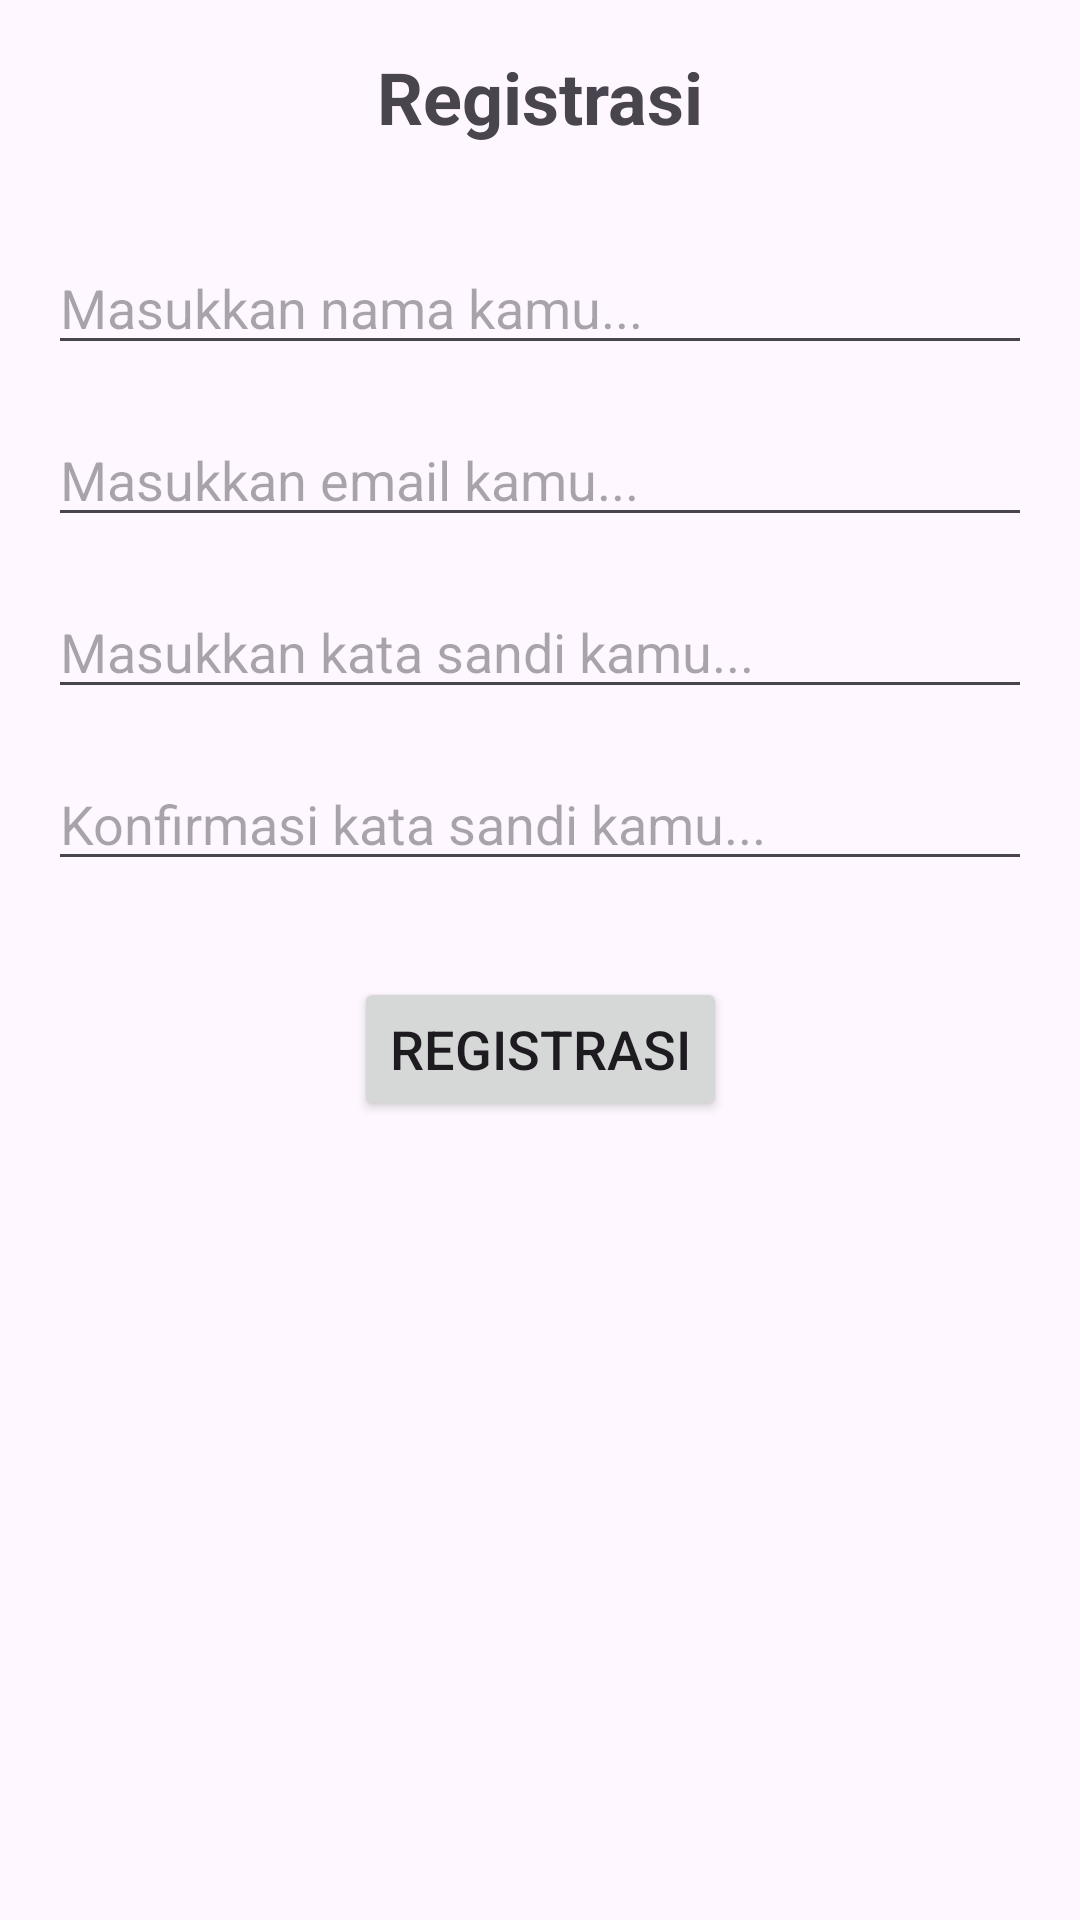

Android layout source for this screen:
<!-- AndroidManifest.xml: application theme Theme.BootcampBNCC -->
<!-- res/layout/activity_main.xml -->
<?xml version="1.0" encoding="utf-8"?>
<androidx.constraintlayout.widget.ConstraintLayout xmlns:android="http://schemas.android.com/apk/res/android"
    xmlns:app="http://schemas.android.com/apk/res-auto"
    xmlns:tools="http://schemas.android.com/tools"
    android:id="@+id/main"
    android:layout_width="match_parent"
    android:layout_height="match_parent"
    tools:context=".MainActivity"
    android:padding="16dp">

    <TextView
        android:id="@+id/registration_text"
        android:layout_width="wrap_content"
        android:layout_height="wrap_content"
        android:text="Registrasi"
        android:textSize="24sp"
        android:textStyle="bold"
        app:layout_constraintStart_toStartOf="parent"
        app:layout_constraintEnd_toEndOf="parent"
        app:layout_constraintTop_toTopOf="parent" />

    <EditText
        android:id="@+id/name_edit"
        android:layout_width="match_parent"
        android:layout_height="wrap_content"
        android:hint="Masukkan nama kamu..."
        android:layout_marginTop="32dp"
        app:layout_constraintTop_toBottomOf="@id/registration_text" />

    <EditText
        android:id="@+id/email_edit"
        android:layout_width="match_parent"
        android:layout_height="wrap_content"
        android:hint="Masukkan email kamu..."
        android:layout_marginTop="16dp"
        app:layout_constraintTop_toBottomOf="@id/name_edit" />

    <EditText
        android:id="@+id/password_edit"
        android:layout_width="match_parent"
        android:layout_height="wrap_content"
        android:hint="Masukkan kata sandi kamu..."
        android:layout_marginTop="16dp"
        android:inputType="textPassword"
        app:layout_constraintTop_toBottomOf="@id/email_edit" />

    <EditText
        android:id="@+id/confirmPassword_edit"
        android:layout_width="match_parent"
        android:layout_height="wrap_content"
        android:hint="Konfirmasi kata sandi kamu..."
        android:layout_marginTop="16dp"
        android:inputType="textPassword"
        app:layout_constraintTop_toBottomOf="@id/password_edit" />

    <Button
        android:id="@+id/registration_btn"
        android:layout_width="wrap_content"
        android:layout_height="wrap_content"
        android:text="Registrasi"
        android:textSize="18sp"
        android:layout_marginTop="32dp"
        app:layout_constraintStart_toStartOf="parent"
        app:layout_constraintEnd_toEndOf="parent"
        app:layout_constraintTop_toBottomOf="@id/confirmPassword_edit"/>


</androidx.constraintlayout.widget.ConstraintLayout>
<!-- resources referenced by this layout -->
<resources>
  <style name="Theme.BootcampBNCC" parent="Base.Theme.BootcampBNCC" />
  <style name="Base.Theme.BootcampBNCC" parent="Theme.Material3.DayNight.NoActionBar">
          
          
      </style>
</resources>
